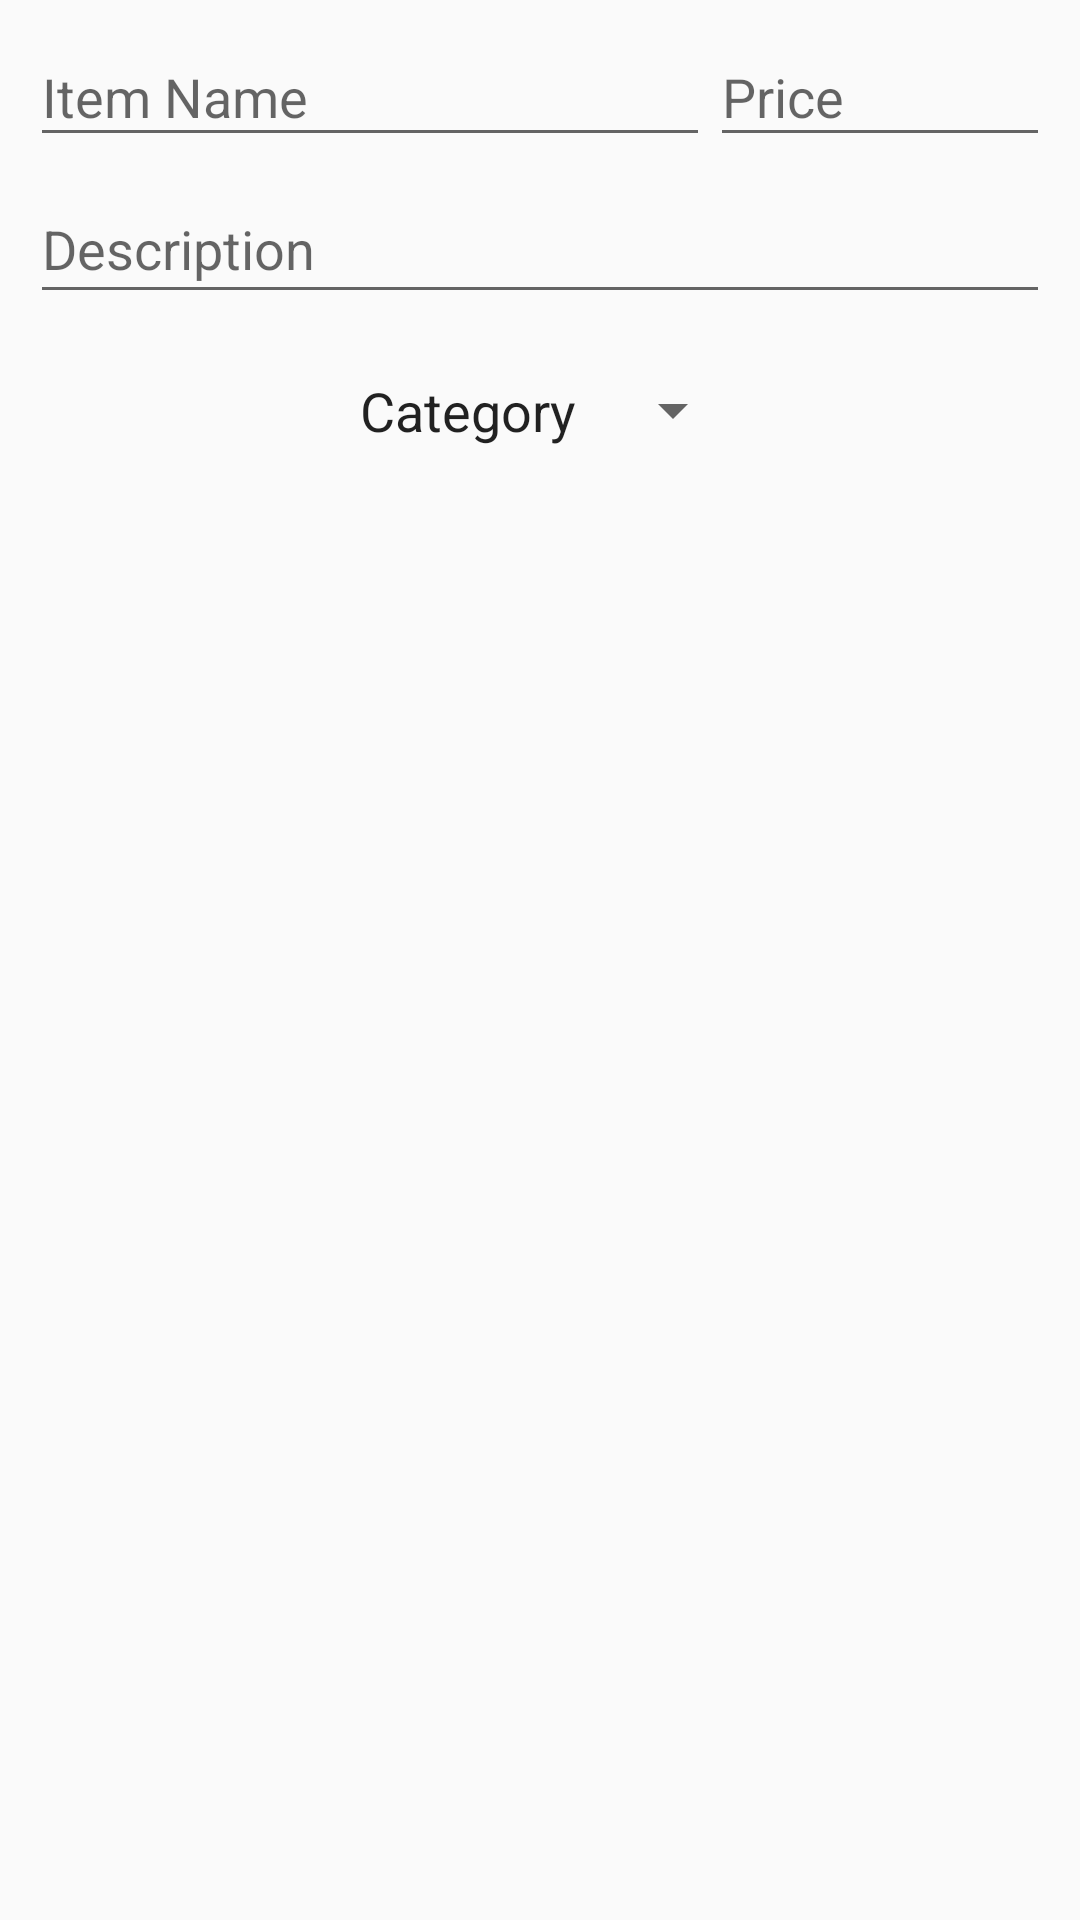

Reconstruct the res/layout file that produces this screen, plus the resources it refers to.
<!-- AndroidManifest.xml: application theme AppTheme -->
<!-- res/layout/create_item.xml -->
<?xml version="1.0" encoding="utf-8"?>
<ScrollView xmlns:android="http://schemas.android.com/apk/res/android"
    xmlns:app="http://schemas.android.com/apk/res-auto"
    xmlns:tools="http://schemas.android.com/tools"
    android:layout_width="match_parent"
    android:layout_height="match_parent"
    tools:context=".ui.store_owner.StoreOwnerActivity">

    <androidx.constraintlayout.widget.ConstraintLayout
        android:layout_width="match_parent"
        android:layout_height="wrap_content"
        android:paddingLeft="@dimen/activity_horizontal_margin"
        android:paddingTop="@dimen/activity_vertical_margin"
        android:paddingRight="@dimen/activity_horizontal_margin"
        android:paddingBottom="@dimen/activity_vertical_margin">

        <LinearLayout
            android:id="@+id/create_item_linear_layout"
            android:layout_width="match_parent"
            android:layout_height="wrap_content"
            android:layout_marginStart="10dp"
            android:layout_marginEnd="10dp"
            app:layout_constraintEnd_toEndOf="parent"
            app:layout_constraintStart_toStartOf="parent"
            app:layout_constraintTop_toTopOf="parent">

            <com.google.android.material.textfield.TextInputLayout
                android:id="@+id/create_item_name_input"
                android:layout_width="0dp"
                android:layout_height="match_parent"
                android:layout_weight="2">

                <com.google.android.material.textfield.TextInputEditText
                    android:id="@+id/create_item_name_et"
                    android:layout_width="match_parent"
                    android:layout_height="match_parent"
                    android:hint="@string/item_name"
                    android:inputType="textCapWords" />
            </com.google.android.material.textfield.TextInputLayout>

            <com.google.android.material.textfield.TextInputLayout
                android:id="@+id/create_item_price_input"
                android:layout_width="0dp"
                android:layout_height="match_parent"
                android:layout_weight="1">

                <com.google.android.material.textfield.TextInputEditText
                    android:id="@+id/create_item_price_et"
                    android:layout_width="match_parent"
                    android:layout_height="match_parent"
                    android:hint="@string/price"
                    android:inputType="numberDecimal" />
            </com.google.android.material.textfield.TextInputLayout>

        </LinearLayout>

        <LinearLayout
            android:id="@+id/create_item_category_spinner"
            style="?android:attr/spinnerStyle"
            android:layout_width="wrap_content"
            android:layout_height="wrap_content"
            android:layout_marginTop="20dp"
            app:layout_constraintEnd_toEndOf="parent"
            app:layout_constraintStart_toStartOf="parent"
            app:layout_constraintTop_toBottomOf="@+id/create_item_description_input">

            <TextView
                android:id="@+id/create_item_category_tv"
                style="?android:attr/spinnerItemStyle"
                android:layout_width="wrap_content"
                android:layout_height="wrap_content"
                android:text="@string/category"
                android:textSize="18sp" />
        </LinearLayout>

        <com.google.android.material.textfield.TextInputLayout
            android:id="@+id/create_item_description_input"
            android:layout_width="0dp"
            android:layout_height="match_parent"
            android:layout_weight="2"
            app:layout_constraintEnd_toEndOf="@+id/create_item_linear_layout"
            app:layout_constraintStart_toStartOf="@+id/create_item_linear_layout"
            app:layout_constraintTop_toBottomOf="@+id/create_item_linear_layout">

            <com.google.android.material.textfield.TextInputEditText
                android:id="@+id/create_item_description_et"
                android:layout_width="match_parent"
                android:layout_height="match_parent"
                android:ems="10"
                android:gravity="start|top"
                android:hint="@string/description"
                android:inputType="textMultiLine|textCapSentences" />
        </com.google.android.material.textfield.TextInputLayout>

        <ProgressBar
            android:id="@+id/create_item_progress_bar"
            android:layout_width="wrap_content"
            android:layout_height="wrap_content"
            android:layout_gravity="center"
            android:visibility="gone"
            app:layout_constraintBottom_toBottomOf="parent"
            app:layout_constraintEnd_toEndOf="@+id/create_item_linear_layout"
            app:layout_constraintStart_toStartOf="@+id/create_item_linear_layout"
            app:layout_constraintTop_toTopOf="parent" />

    </androidx.constraintlayout.widget.ConstraintLayout>

</ScrollView>
<!-- resources referenced by this layout -->
<resources>
  <string name="category">Category</string>
  <string name="description">Description</string>
  <string name="item_name">Item Name</string>
  <string name="price">Price</string>
  <style name="AppTheme" parent="Theme.AppCompat.Light.DarkActionBar">
          
          <item name="colorPrimary">@color/colorPrimary</item>
          <item name="colorPrimaryDark">@color/colorPrimaryDark</item>
          <item name="colorAccent">@color/colorAccent</item>
          <item name="statusBarBackground">@android:color/white</item>
      </style>
  <color name="colorPrimary">#87E752</color>0072BB
  <color name="colorPrimaryDark">#001700</color>
  <color name="colorAccent">#1C1C1C</color>
</resources>
